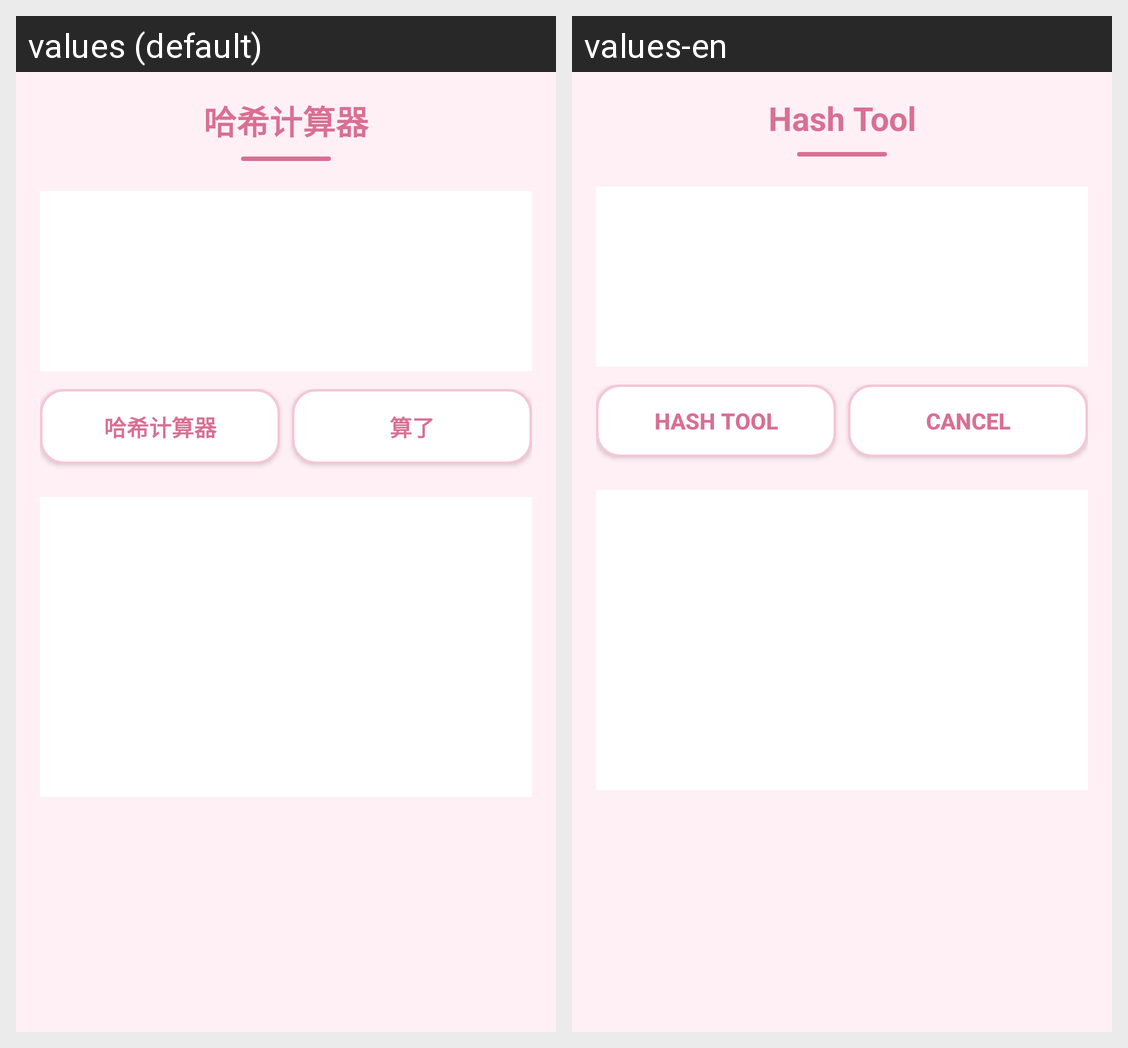

Locale-by-locale string values for the Android screen shown in this grid:
Android screen res/layout/activity_hash_tool.xml rendered under 2 locales, left to right: values (default), values-en. Device: Nexus 5 (rendered at 1080×1920; each locale shown at half size, 540×960, under a caption strip naming it); theme Theme.AppCompat.Light.NoActionBar.
Strings drawn on this screen, with the default value and each locale's value (text and hints the layout hard-codes, and strings that could not be matched under every locale, appear in the picture but are not listed):

title_hash_tool
  values: 哈希计算器
  values-en: Hash Tool

crypto_hash
  values: 哈希计算器
  values-en: Hash Tool

file_del_cancel
  values: 算了
  values-en: Cancel
